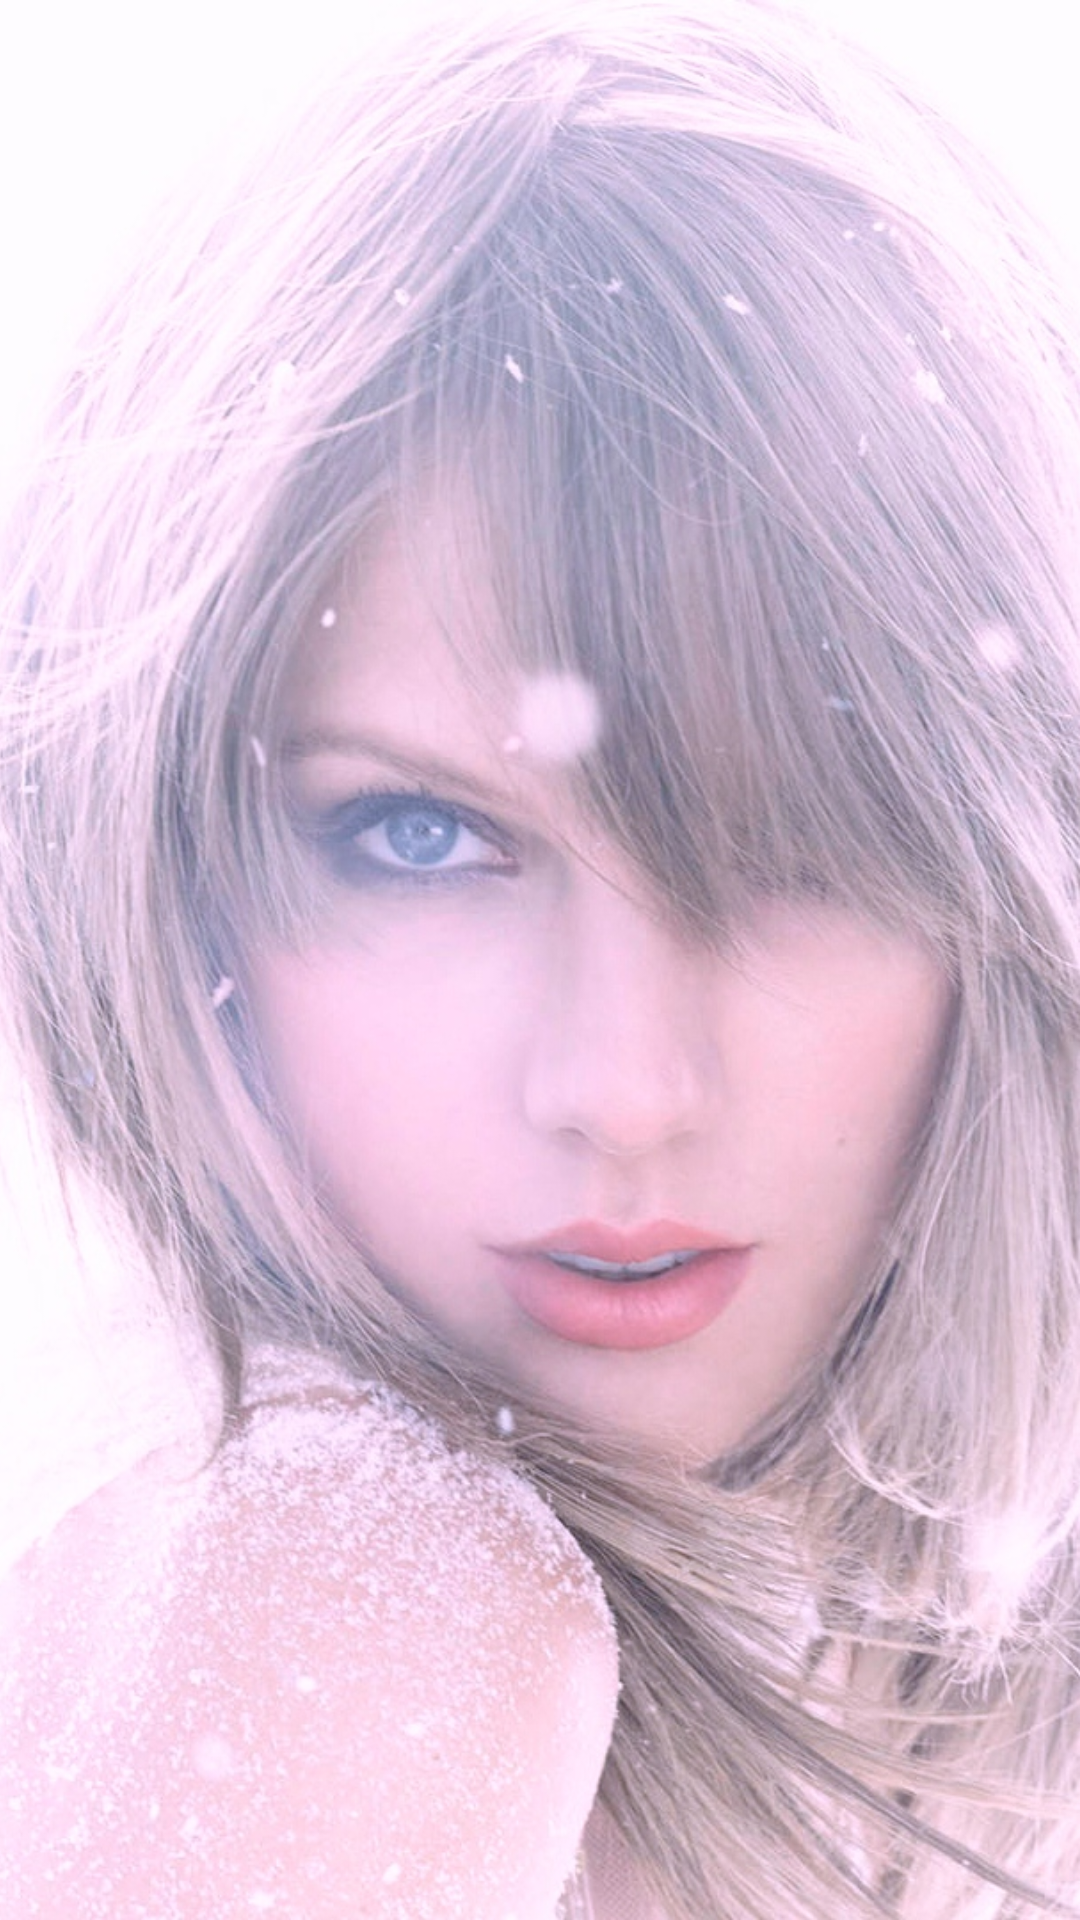

Write the Android layout XML for this screen, with the resource values it uses.
<!-- AndroidManifest.xml: application theme AppTheme -->
<!-- res/layout/fragment_setting.xml -->
<?xml version="1.0" encoding="utf-8"?>
<android.support.constraint.ConstraintLayout xmlns:android="http://schemas.android.com/apk/res/android"
    xmlns:app="http://schemas.android.com/apk/res-auto"
    android:layout_width="match_parent"
    android:layout_height="match_parent">

    <ImageView
        android:layout_width="0dp"
        android:layout_height="0dp"
        android:scaleType="centerCrop"
        android:src="@drawable/taylor"
        app:layout_constraintBottom_toBottomOf="parent"
        app:layout_constraintLeft_toLeftOf="parent"
        app:layout_constraintRight_toRightOf="parent"
        app:layout_constraintTop_toTopOf="parent" />
</android.support.constraint.ConstraintLayout>
<!-- resources referenced by this layout -->
<resources>
  <!-- drawable taylor: jpg bitmap (drawable, 342001 bytes) -->
  <style name="AppTheme" parent="Theme.AppCompat.Light.NoActionBar">
          
          <item name="colorPrimary">#0e000000</item>
          <item name="colorPrimaryDark">#0e000000</item>
          <item name="colorAccent">@color/color_accent</item>
      </style>
  <color name="color_accent">#D81B60</color>
</resources>
